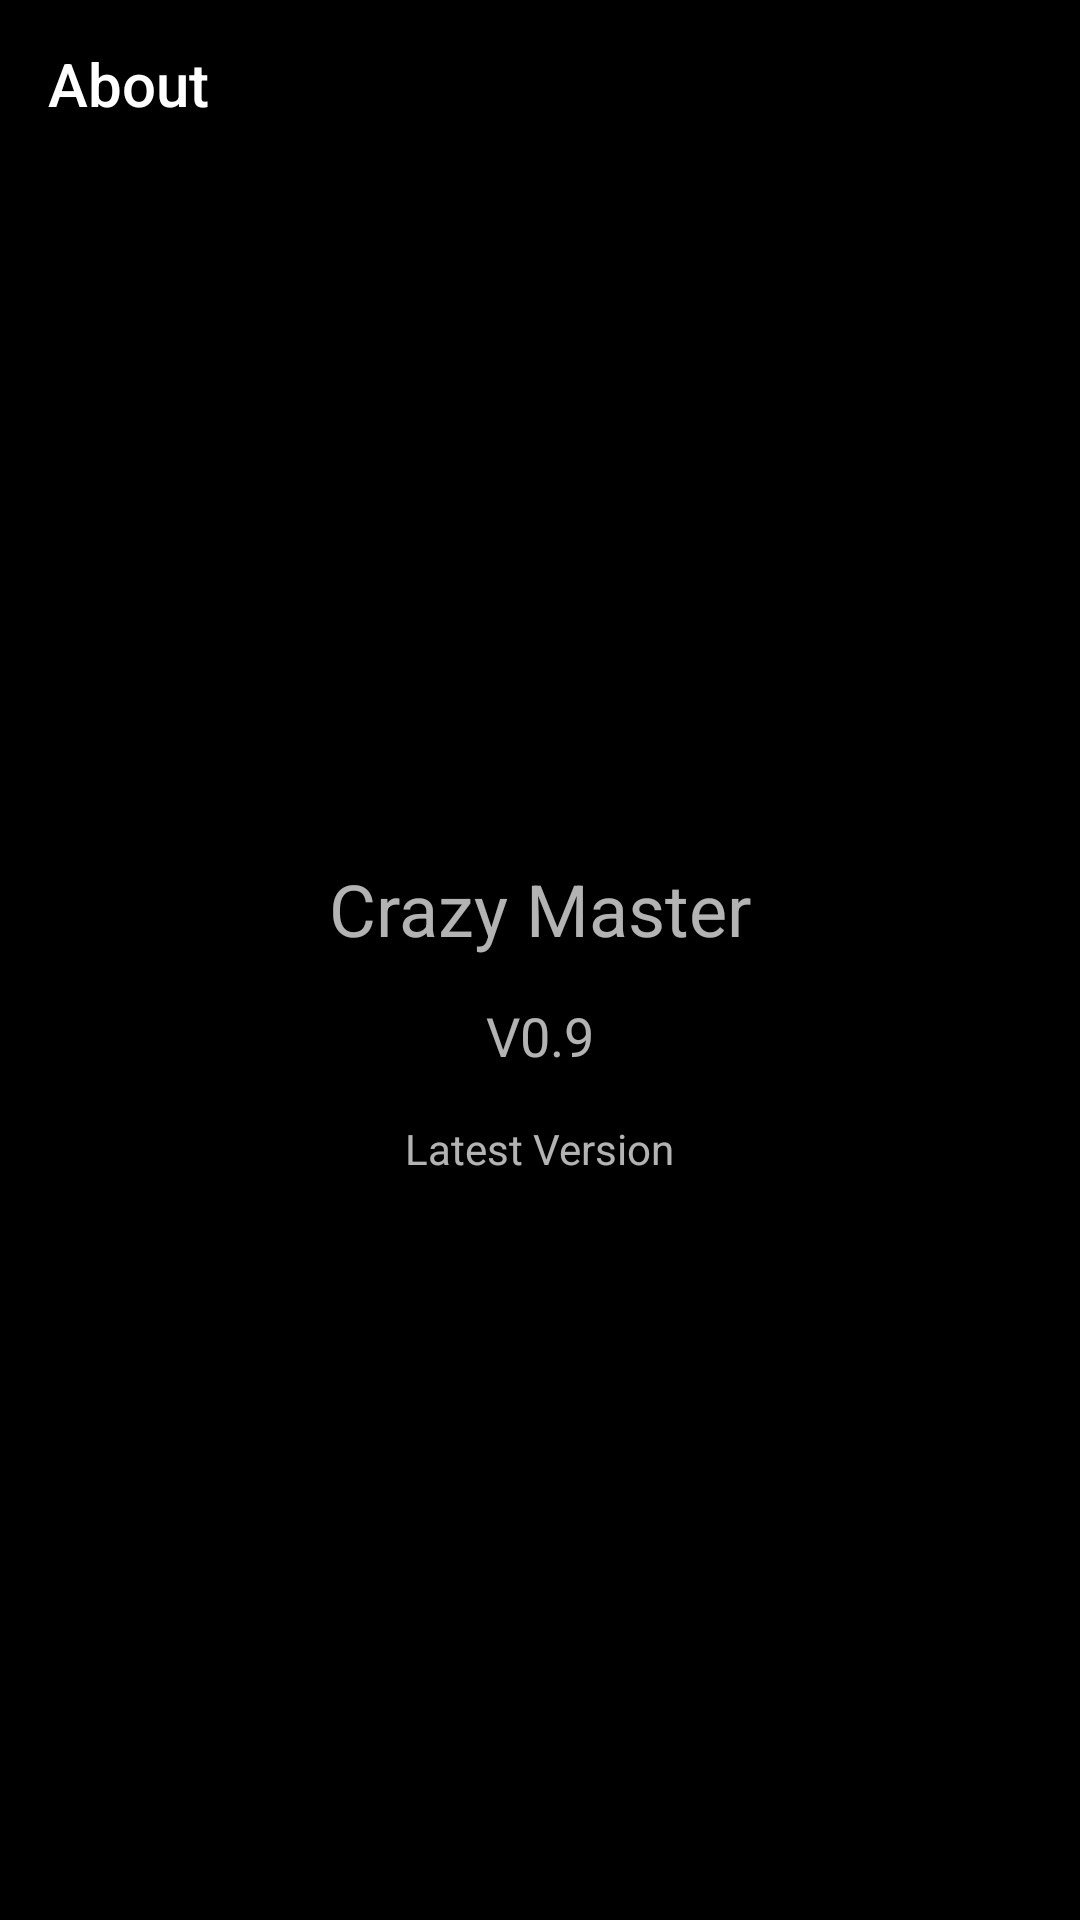

Reconstruct the res/layout file that produces this screen, plus the resources it refers to.
<!-- AndroidManifest.xml: application theme AppTheme -->
<!-- res/layout/frag_about.xml -->
<?xml version="1.0" encoding="utf-8"?>
<android.support.constraint.ConstraintLayout xmlns:android="http://schemas.android.com/apk/res/android"
    xmlns:app="http://schemas.android.com/apk/res-auto"
    xmlns:tools="http://schemas.android.com/tools"
    android:layout_width="match_parent"
    android:layout_height="match_parent"
    tools:context=".my.AboutFragment">

    <android.support.v7.widget.Toolbar
        android:id="@+id/toolbar"
        android:layout_width="match_parent"
        android:layout_height="?attr/actionBarSize"
        app:layout_collapseMode="pin"
        app:layout_constraintEnd_toEndOf="parent"
        app:layout_constraintStart_toStartOf="parent"
        app:layout_constraintTop_toTopOf="parent"
        app:popupTheme="@style/AppTheme.PopupOverlay"
        app:title="About"
        app:navigationIcon="@drawable/ic_arrow_back"/>

    <ImageView
        android:id="@+id/imageView2"
        android:layout_width="60dp"
        android:layout_height="60dp"
        android:src="@drawable/ic_launcher"
        app:layout_constraintBottom_toBottomOf="parent"
        app:layout_constraintEnd_toEndOf="parent"
        app:layout_constraintStart_toStartOf="parent"
        app:layout_constraintTop_toTopOf="parent"
        app:layout_constraintVertical_bias="0.36" />

    <TextView
        android:id="@+id/textView6"
        android:layout_width="wrap_content"
        android:layout_height="wrap_content"
        android:layout_marginStart="8dp"
        android:layout_marginTop="18dp"
        android:layout_marginEnd="8dp"
        android:text="Crazy Master"
        android:textSize="24sp"
        app:layout_constraintEnd_toEndOf="@+id/textView8"
        app:layout_constraintStart_toStartOf="@+id/textView8"
        app:layout_constraintTop_toBottomOf="@+id/imageView2" />

    <TextView
        android:id="@+id/textView8"
        android:layout_width="wrap_content"
        android:layout_height="wrap_content"
        android:layout_marginTop="14dp"
        android:text="V0.9"
        android:textSize="18sp"
        app:layout_constraintEnd_toEndOf="@+id/textView9"
        app:layout_constraintStart_toStartOf="@+id/textView9"
        app:layout_constraintTop_toBottomOf="@+id/textView6" />

    <TextView
        android:id="@+id/textView9"
        android:layout_width="wrap_content"
        android:layout_height="wrap_content"
        android:layout_marginStart="8dp"
        android:layout_marginTop="16dp"
        android:layout_marginEnd="8dp"
        android:text="Latest Version"
        app:layout_constraintEnd_toEndOf="parent"
        app:layout_constraintStart_toStartOf="parent"
        app:layout_constraintTop_toBottomOf="@+id/textView8" />
</android.support.constraint.ConstraintLayout>
<!-- resources referenced by this layout -->
<resources>
  <style name="AppTheme.PopupOverlay" parent="ThemeOverlay.AppCompat.Light" />
  <style name="AppTheme" parent="Theme.AppCompat.NoActionBar">
          
          
          
          
          <item name="android:windowBackground">@color/colorBlack</item>
      </style>
  <color name="colorBlack">#000000</color>
</resources>
